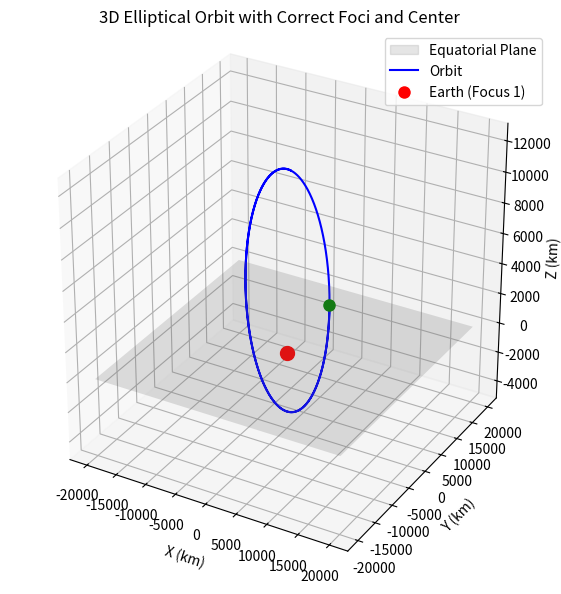

This figure's Python source:
import numpy as np
from scipy.integrate import solve_ivp
import matplotlib.pyplot as plt
from mpl_toolkits.mplot3d import Axes3D
from matplotlib.patches import Patch
from matplotlib import animation

# Constants
mu = 398600.0  # Earth's gravitational parameter (km^3/s^2)

# Two-body equations of motion
def two_body_equations(t, y):
    r = y[:3]
    v = y[3:]
    norm_r = np.linalg.norm(r)
    a = -mu * r / norm_r**3
    return np.concatenate((v, a))

# More eccentric orbit (e ~ 0.6)
                #x, y, z
r0 = np.array([7000.0, 0.0, 4000.0]) #km (fixed)
v0 = np.array([0.0, 0, -7])  # Retrograde + inclined # Low inclination (flat in XY plane)
y0 = np.concatenate((r0, v0))

# Time settings
t_span = (0, 12000)  # seconds
t_eval = np.linspace(*t_span, 1500)

# Integrate orbit
sol = solve_ivp(two_body_equations, t_span, y0, t_eval=t_eval, rtol=1e-9, atol=1e-9)
x, y, z = sol.y[0], sol.y[1], sol.y[2]

# === Orbital Elements ===
r_vec = r0
v_vec = v0
r = np.linalg.norm(r_vec)
v = np.linalg.norm(v_vec)
h_vec = np.cross(r_vec, v_vec)
h = np.linalg.norm(h_vec)
e_vec = (np.cross(v_vec, h_vec) / mu) - (r_vec / r)
e = np.linalg.norm(e_vec)
energy = v**2 / 2 - mu / r
a = -mu / (2 * energy)
i = np.arccos(h_vec[2] / h)
K = np.array([0, 0, 1])
n_vec = np.cross(K, h_vec)
n = np.linalg.norm(n_vec)
Omega = np.arccos(n_vec[0] / n) if n != 0 else 0
if n_vec[1] < 0:
    Omega = 2*np.pi - Omega
omega = np.arccos(np.dot(n_vec, e_vec) / (n * e)) if n != 0 and e != 0 else 0
if e_vec[2] < 0:
    omega = 2*np.pi - omega
nu = np.arccos(np.dot(e_vec, r_vec) / (e * r)) if e != 0 else 0
if np.dot(r_vec, v_vec) < 0:
    nu = 2*np.pi - nu

# Convert radians to degrees
i_deg = np.degrees(i)
Omega_deg = np.degrees(Omega)
omega_deg = np.degrees(omega)
nu_deg = np.degrees(nu)

# Print orbital elements
print("\nClassical Orbital Elements (COEs):")
print(f"Semi-major axis (a):       {a:.2f} km")
print(f"Eccentricity (e):          {e:.4f}")
print(f"Inclination (i):           {i_deg:.2f} deg")
print(f"RAAN (Ω):                  {Omega_deg:.2f} deg")
print(f"Argument of Periapsis (ω): {omega_deg:.2f} deg")
print(f"True Anomaly (ν):          {nu_deg:.2f} deg")

# === Foci and Ellipse Center ===
c = a * e
e_hat = e_vec / np.linalg.norm(e_vec)
focus1 = np.array([0.0, 0.0, 0.0])           # Earth at origin
focus2 = e_hat * 2 * c                       # Second focus
center = e_hat * c                           # Center of ellipse

# === 3D Plotting and Animation ===
fig = plt.figure(figsize=(9, 7))
ax = fig.add_subplot(111, projection='3d')

# Orbit path and markers
ax.plot(x, y, z, color='blue', label='Orbit')
ax.scatter(*focus1, color='red', s=100, label='Earth (Focus 1)')
#ax.scatter(*focus2, color='purple', s=60, label='Second Focus')
#ax.scatter(*center, color='black', s=40, label='Ellipse Center')

# Equatorial plane
plane_size = 20000
X, Y = np.meshgrid(np.linspace(-plane_size, plane_size, 2),
                   np.linspace(-plane_size, plane_size, 2))
Z = np.zeros_like(X)
ax.plot_surface(X, Y, Z, color='gray', alpha=0.2)

# Satellite marker
satellite, = ax.plot([], [], [], 'o', color='green', markersize=8)

# Legend with proxies
legend_elements = [
    Patch(facecolor='gray', edgecolor='gray', label='Equatorial Plane', alpha=0.2),
    plt.Line2D([0], [0], color='blue', label='Orbit'),
    plt.Line2D([0], [0], marker='o', color='w', label='Earth (Focus 1)', markerfacecolor='red', markersize=10),
    #plt.Line2D([0], [0], marker='o', color='w', label='Second Focus', markerfacecolor='purple', markersize=8),
]
ax.legend(handles=legend_elements)

# Formatting
ax.set_box_aspect([1, 1, 1])
ax.set_xlabel("X (km)")
ax.set_ylabel("Y (km)")
ax.set_zlabel("Z (km)")
ax.set_title("3D Elliptical Orbit with Correct Foci and Center")

# Animation update
def update(frame):
    satellite.set_data([x[frame]], [y[frame]])
    satellite.set_3d_properties([z[frame]])
    return satellite,

ani = animation.FuncAnimation(fig, update, frames=len(x), interval=20, blit=True)

plt.show()